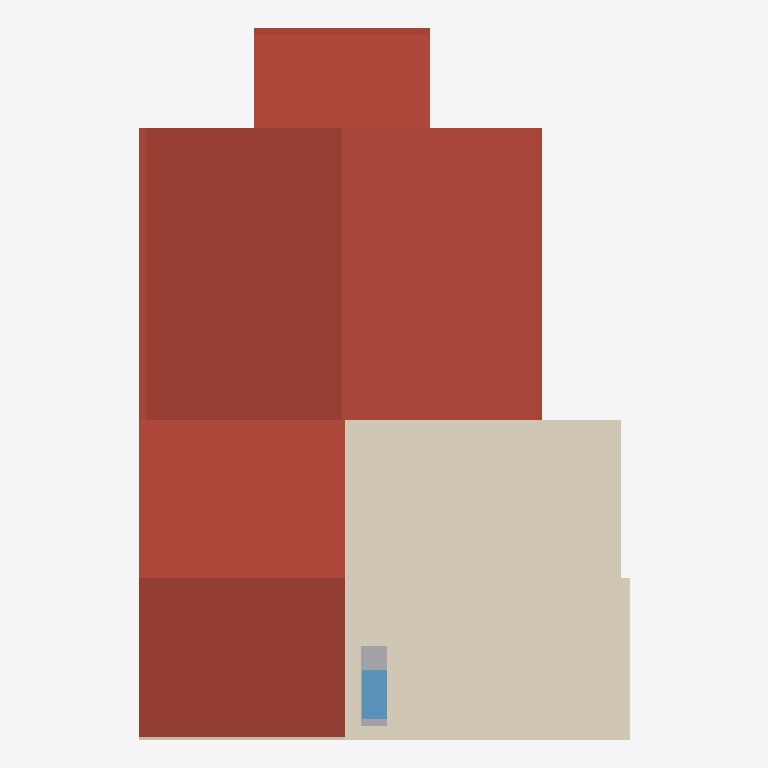
Plan cut of the same IFC building model at storey 'Level 3' (level 3.88 m, cut at 5.28 m), seen from above with north up, elements coloured by IFC class: 2 roofs (red-brown), 1 covering (cream), 1 window (light blue), 1 other element (light grey), 1 wall (beige). Cut surfaces are drawn darker.
Extent 10.4 m × 15.1 m × 6.3 m (x, y, z). Storeys (4): Level-1 at -0.94 m; Level 1 at 0.00 m; Level 2 at 1.63 m; Level 3 at 3.88 m. Elements (375): 175 IfcWallStandardCase, 122 IfcBuildingElementProxy, 29 IfcFurnishingElement, 17 IfcDoor, 12 IfcWindow, 9 IfcFlowTerminal, 3 IfcSlab, 2 IfcCovering, 2 IfcRailing, 2 IfcRoof, 2 IfcStair.

HEADER;
FILE_DESCRIPTION(('ViewDefinition [CoordinationView_V2.0]'),'2;1');
FILE_NAME('Project Number','2022-04-02T14:22:57',(''),(''),'The EXPRESS Data Manager Version 5.02.0100.07 : 28 Aug 2013','20170223_1515(x64) - Exporter 18.0.0.420 - Alternate UI 18.0.0.420','');
FILE_SCHEMA(('IFC2X3'));
ENDSEC;
DATA;
#115=IFCPROJECT('0BRcNzNqr5c8Y$5Gw8aUif',#41,'Project Number',$,$,'Project Name','Project Status',(#104,#112),#99);
#39818=IFCSITE('0BRcNzNqr5c8Y$5Gw8aUih',#41,'Default',$,'',#39817,$,$,.ELEMENT.,$,$,$,$,$);
#125=IFCBUILDING('0BRcNzNqr5c8Y$5Gw8aUie',#41,'',$,$,#32,$,'',.ELEMENT.,$,$,$);
#136=IFCBUILDINGSTOREY('0BRcNzNqr5c8Y$5GvtPBsl',#41,'Level-1',$,$,#134,$,'Level-1',.ELEMENT.,-3.08333333333333);
#140=IFCBUILDINGSTOREY('0BRcNzNqr5c8Y$5GvtRXJ7',#41,'Level 1',$,$,#139,$,'Level 1',.ELEMENT.,0.0);
#146=IFCBUILDINGSTOREY('0BRcNzNqr5c8Y$5GvtPBdx',#41,'Level 2',$,$,#145,$,'Level 2',.ELEMENT.,5.33333333333333);
#152=IFCBUILDINGSTOREY('0BRcNzNqr5c8Y$5GvtRZ83',#41,'Level 3',$,$,#151,$,'Level 3',.ELEMENT.,12.7261287113698);
#1088=IFCROOF('3_tvfnEiH6lvhfIWM0$A7O',#41,'Roof_5.9"-1:Roof_5.9"-1:697548',$,'Roof_5.9"-1:Roof_5.9"-1:697546',#875,#1086,'697548',.NOTDEFINED.);
#2501=IFCCOVERING('2IqVTYOpjDYR9vJMeGQEfu',#41,'Compound Ceiling:Ceiling_5":702636',$,'Compound Ceiling:Ceiling_5"',#2461,#2499,'702636',.CEILING.);
#2436=IFCROOF('2IqVTYOpjDYR9vJMeGQEfK',#41,'Roof_5.9"-2:Roof_5.9"-2:702592',$,'Roof_5.9"-2:Roof_5.9"-2:702590',#2400,$,'702592',.NOTDEFINED.);
#13951=IFCWINDOW('3G_ql$F3T30gDfjOcdptww',#41,'Window_6:Window_6:757261',$,'Window_6',#13950,#13945,'757261',1.4391447342769,1.75);
#13774=IFCBUILDINGELEMENTPROXY('3G_ql$F3T30gDfjOcdptsH',#41,'Generic Models 6:Generic Models 6:757030',$,'Generic Models 6',#13773,#13768,'757030',$);
#1669=IFCWALLSTANDARDCASE('3_tvfnEiH6lvhfIWM0$Als',#41,'Basic Wall:Wall_6.5":700130',$,'Basic Wall:Wall_6.5":455596',#1649,#1667,'700130');
ENDSEC;